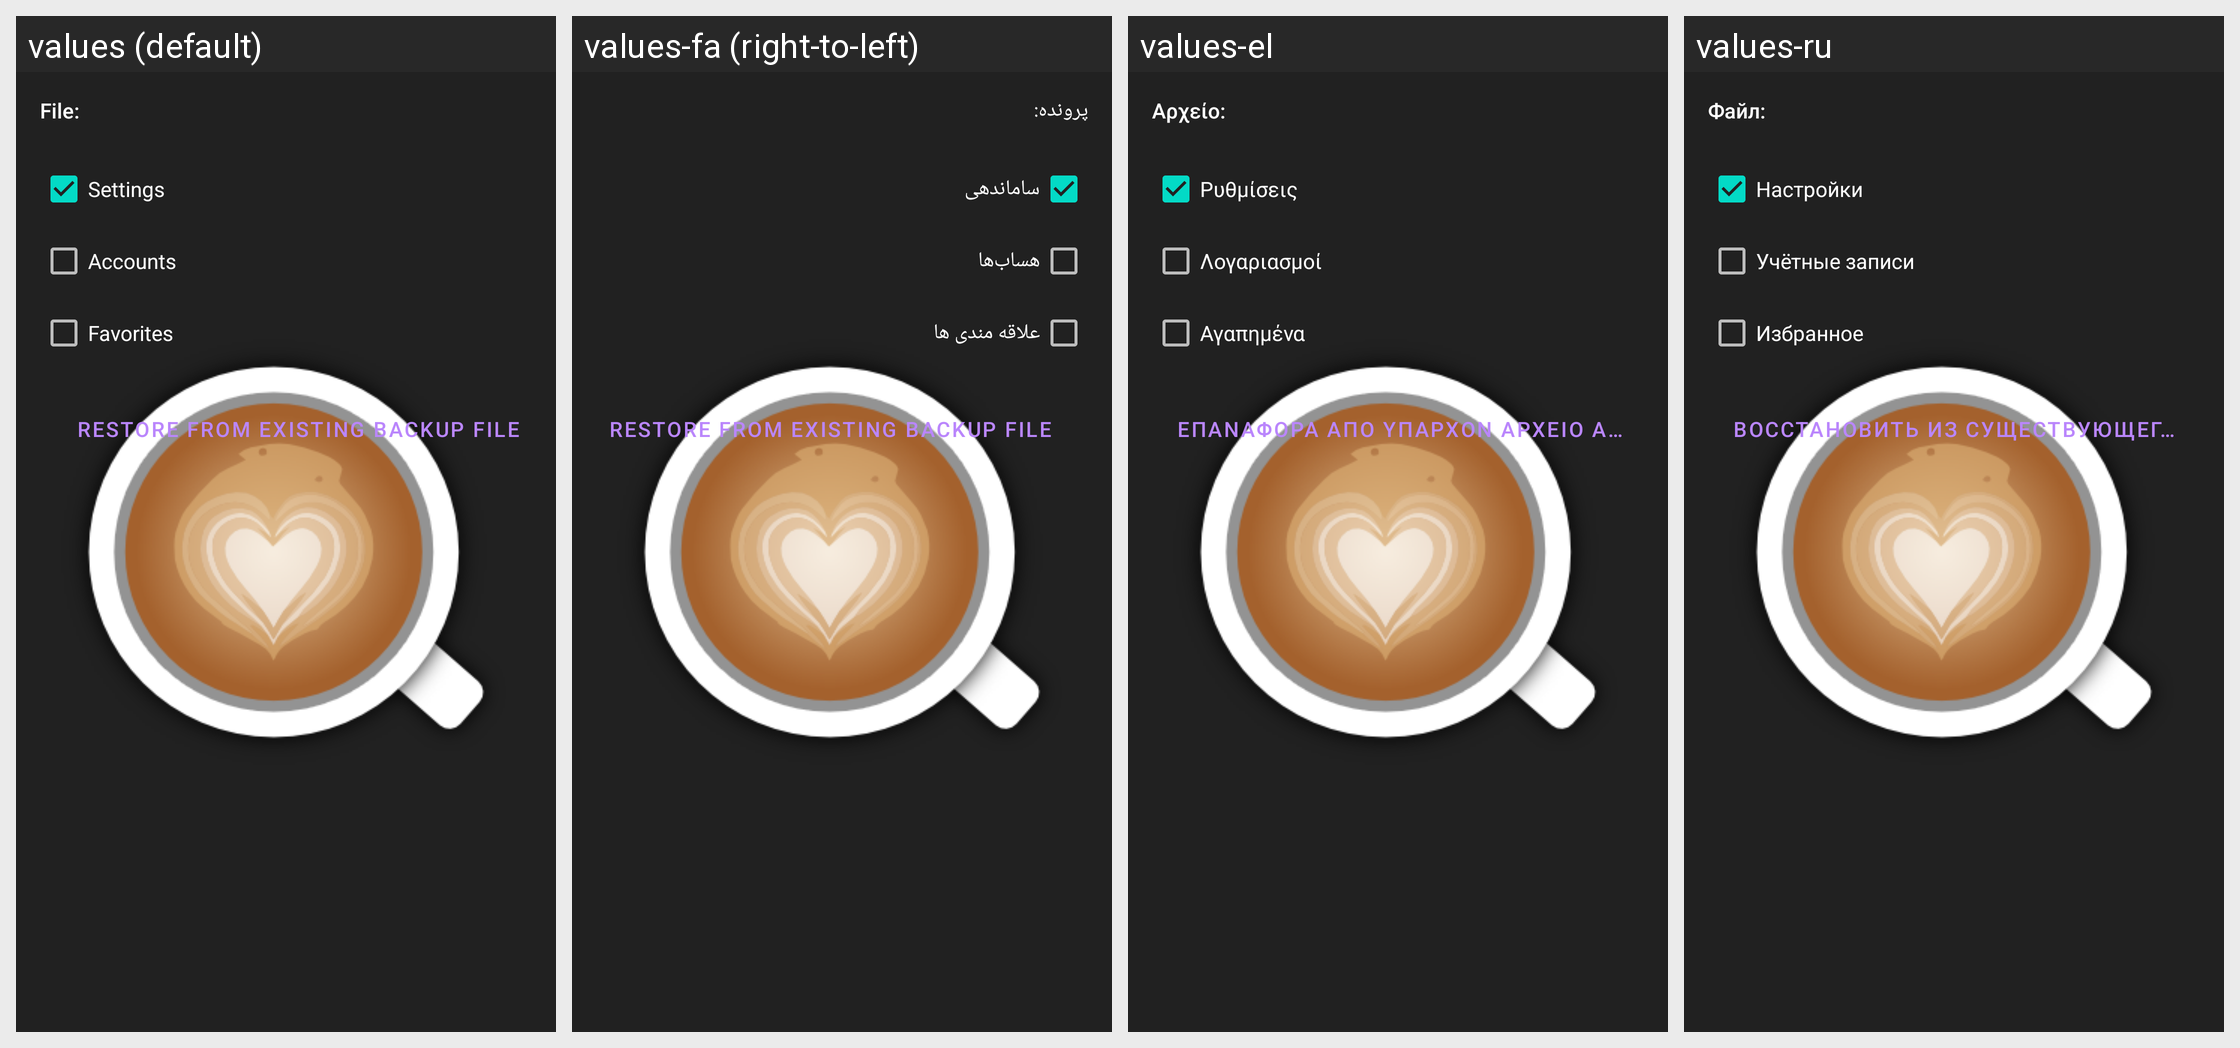

The Android screen above is rendered under several locales of the same app. Produce the string resources it draws, with the default and per-locale values.
Android screen res/layout/dialog_restore_backup.xml rendered under 4 locales, left to right: values (default), values-fa (right-to-left), values-el, values-ru. Device: Nexus 5 (rendered at 1080×1920; each locale shown at half size, 540×960, under a caption strip naming it); theme AppTheme.Launcher.
Other locales in the repository, not shown: values-ca, values-cs, values-de, values-es, values-eu, values-fr, values-hi, values-in, values-it, values-ja, values-kn, values-mk, values-nl, values-or, values-pl, values-pt, values-sk, values-sv, values-tr, values-vi, values-zh-rCN, values-zh-rTW.
Strings drawn on this screen, with the default value and each locale's value (text and hints the layout hard-codes, and strings that could not be matched under every locale, appear in the picture but are not listed):

file_chosen_label
  values: File:
  values-fa: پرونده:
  values-el: Αρχείο:
  values-ru: Файл:

dialog_export_settings
  values: Settings
  values-fa: ساماندهی
  values-el: Ρυθμίσεις
  values-ru: Настройки

dialog_export_accounts
  values: Accounts
  values-fa: هساب‌ها
  values-el: Λογαριασμοί
  values-ru: Учётные записи

dialog_export_favorites
  values: Favorites
  values-fa: علاقه مندی ها
  values-el: Αγαπημένα
  values-ru: Избранное

restore_backup
  values: Restore from existing backup file
  values-fa: Restore from existing backup file
  values-el: Επαναφορά από υπάρχον αρχείο αντιγράφου ασφαλείας
  values-ru: Восстановить из существующего файла резервной копии
